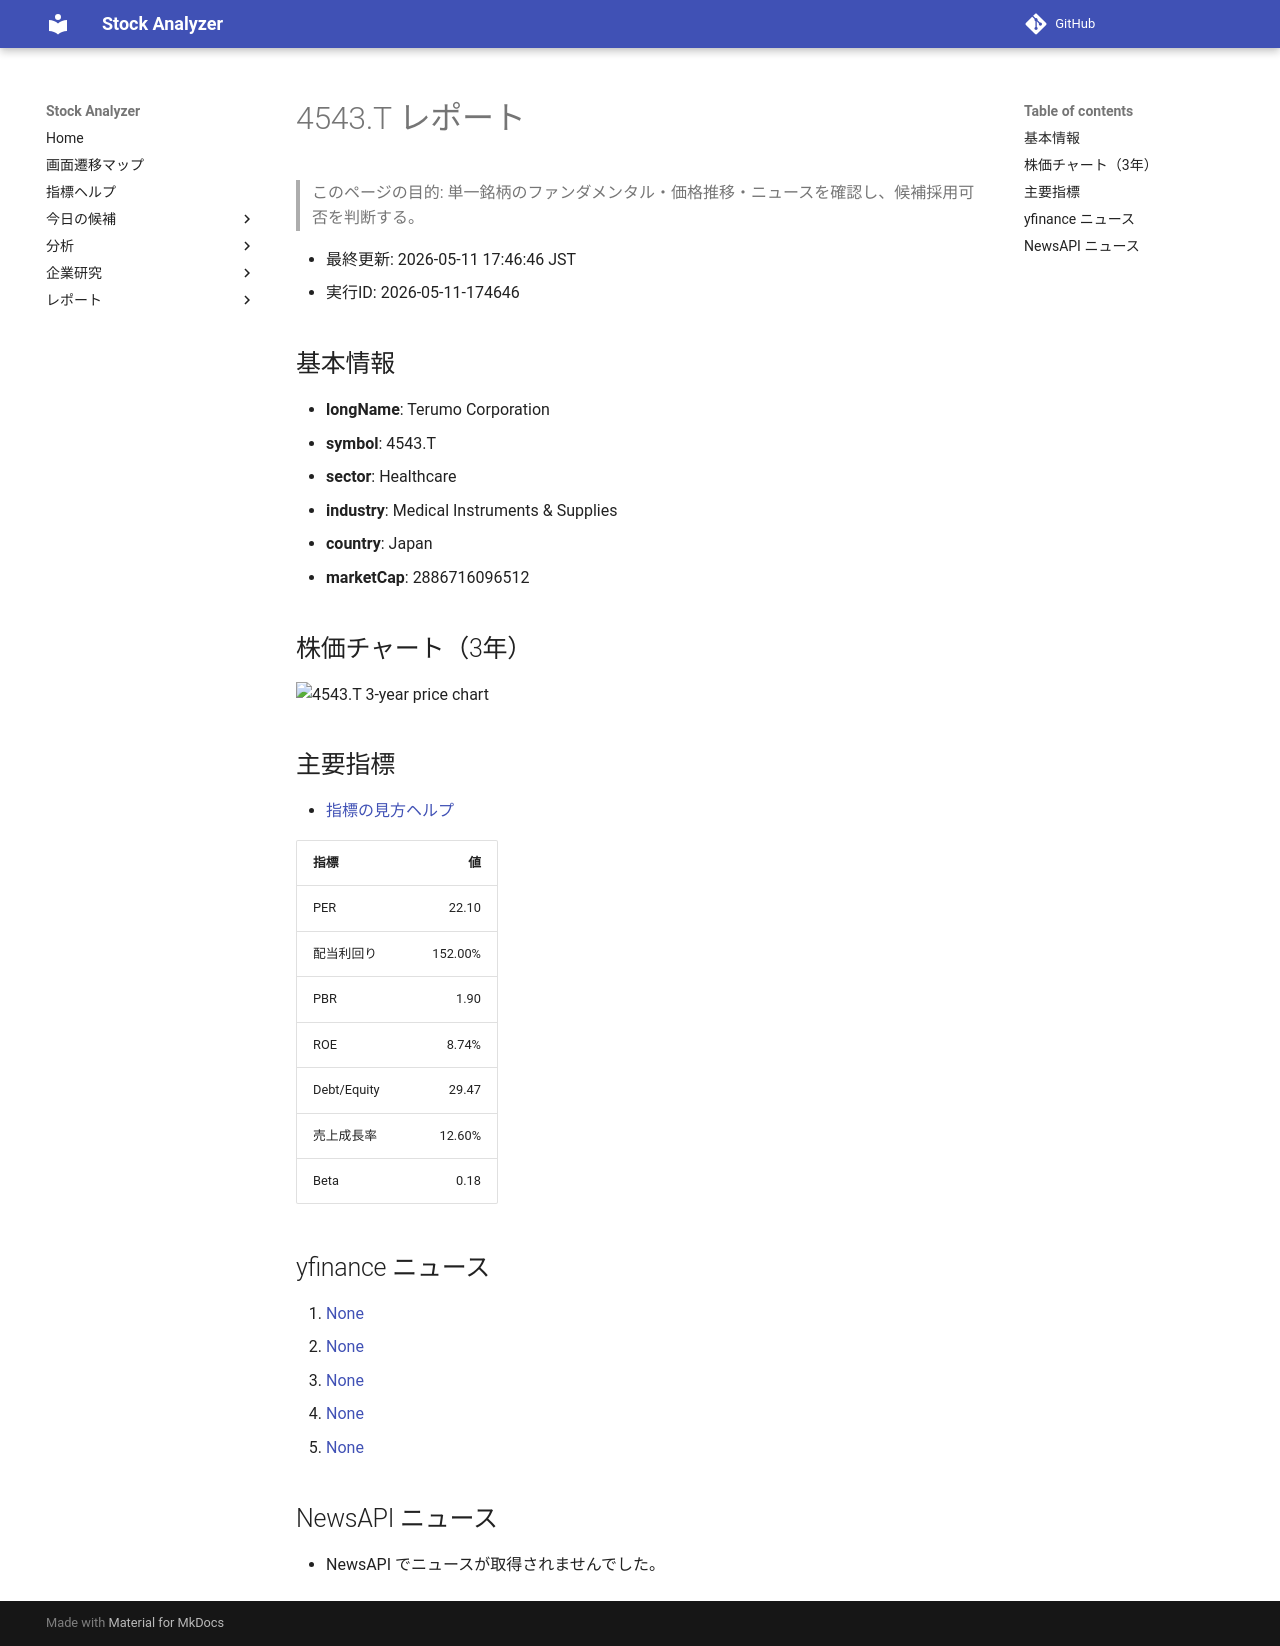

repository: Yumi-note/Making-APP · page: reports/2026-05-11/174646/4543_T/index.html · generator: mkdocs

# 4543.T レポート

> このページの目的: 単一銘柄のファンダメンタル・価格推移・ニュースを確認し、候補採用可否を判断する。

- 最終更新: 2026-05-11 17:46:46 JST
- 実行ID: 2026-05-11-174646

## 基本情報

- **longName**: Terumo Corporation
- **symbol**: 4543.T
- **sector**: Healthcare
- **industry**: Medical Instruments & Supplies
- **country**: Japan
- **marketCap**: 2886716096512

## 株価チャート（3年）

![4543.T 3-year price chart](4543_T_3y.png)

## 主要指標

- [指標の見方ヘルプ](../../../../indicators.md)

| 指標 | 値 |
|---|---:|
| PER | 22.10 |
| 配当利回り | 152.00% |
| PBR | 1.90 |
| ROE | 8.74% |
| Debt/Equity | 29.47 |
| 売上成長率 | 12.60% |
| Beta | 0.18 |

## yfinance ニュース

1. [None](None)
2. [None](None)
3. [None](None)
4. [None](None)
5. [None](None)

## NewsAPI ニュース

- NewsAPI でニュースが取得されませんでした。
